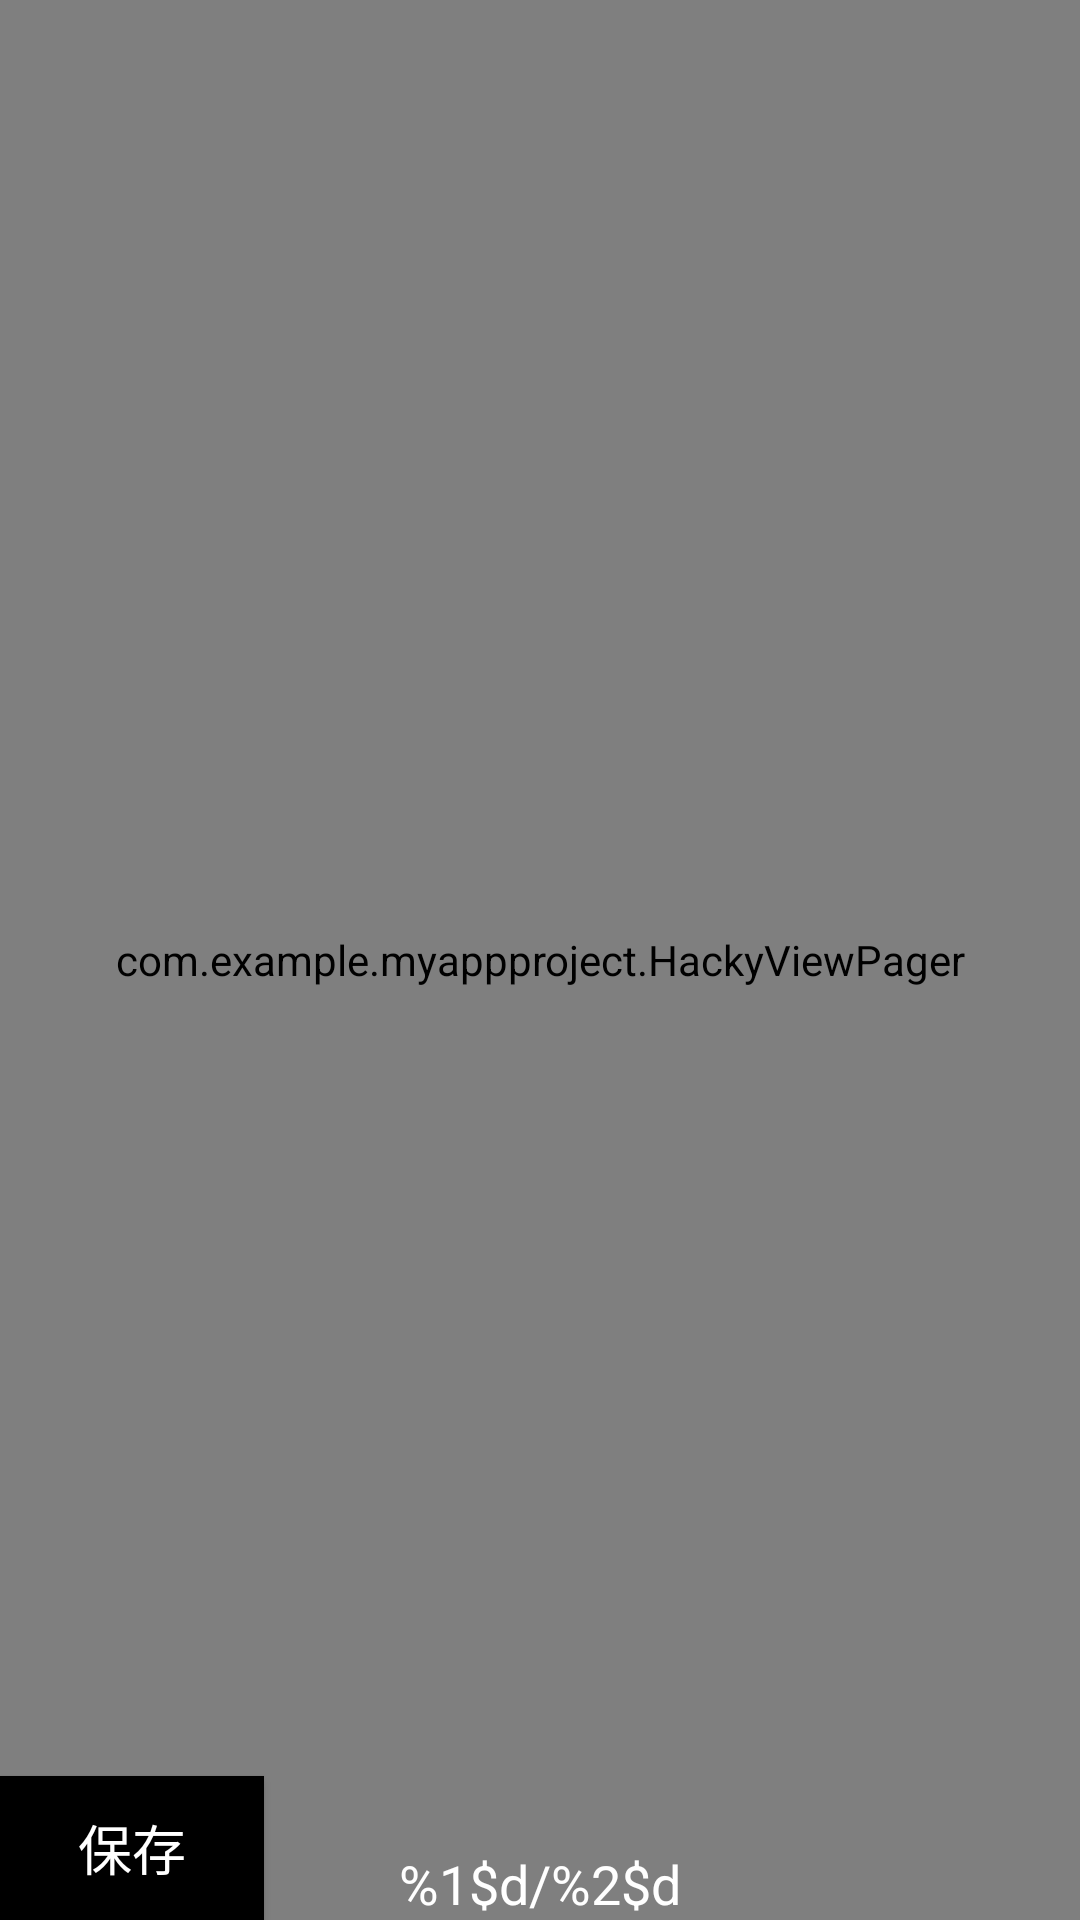

Write the Android layout XML for this screen, with the resource values it uses.
<!-- AndroidManifest.xml: application theme AppTheme -->
<!-- res/layout/image_layout.xml -->
<?xml version="1.0" encoding="utf-8"?>
<FrameLayout xmlns:android="http://schemas.android.com/apk/res/android"
    android:layout_width="match_parent"
    android:layout_height="match_parent" >

    <com.example.myappproject.HackyViewPager
        android:id="@+id/pager"
        android:layout_width="match_parent"
        android:layout_height="match_parent"
        android:background="@android:color/black" >
    </com.example.myappproject.HackyViewPager>

    <TextView
        android:id="@+id/indicator"
        android:layout_width="match_parent"
        android:layout_height="wrap_content"
        android:layout_gravity="bottom"
        android:background="@android:color/transparent"
        android:gravity="center"
        android:text="@string/viewpager_indicator"
        android:textColor="@android:color/white"
        android:textSize="18sp" />

    <Button
        android:id="@+id/button_download"
        android:layout_width="wrap_content"
        android:layout_height="wrap_content"
        android:layout_gravity="bottom|left"
        android:background="@android:color/black"
        android:text="保存"
        android:textColor="@android:color/white"
        android:textSize="18sp" />

</FrameLayout>
<!-- resources referenced by this layout -->
<resources>
  <string name="viewpager_indicator">%1$d/%2$d</string>
  <style name="AppTheme" parent="AppBaseTheme">
          
      </style>
  <style name="AppBaseTheme" parent="Theme.AppCompat.Light">
          
      </style>
</resources>
